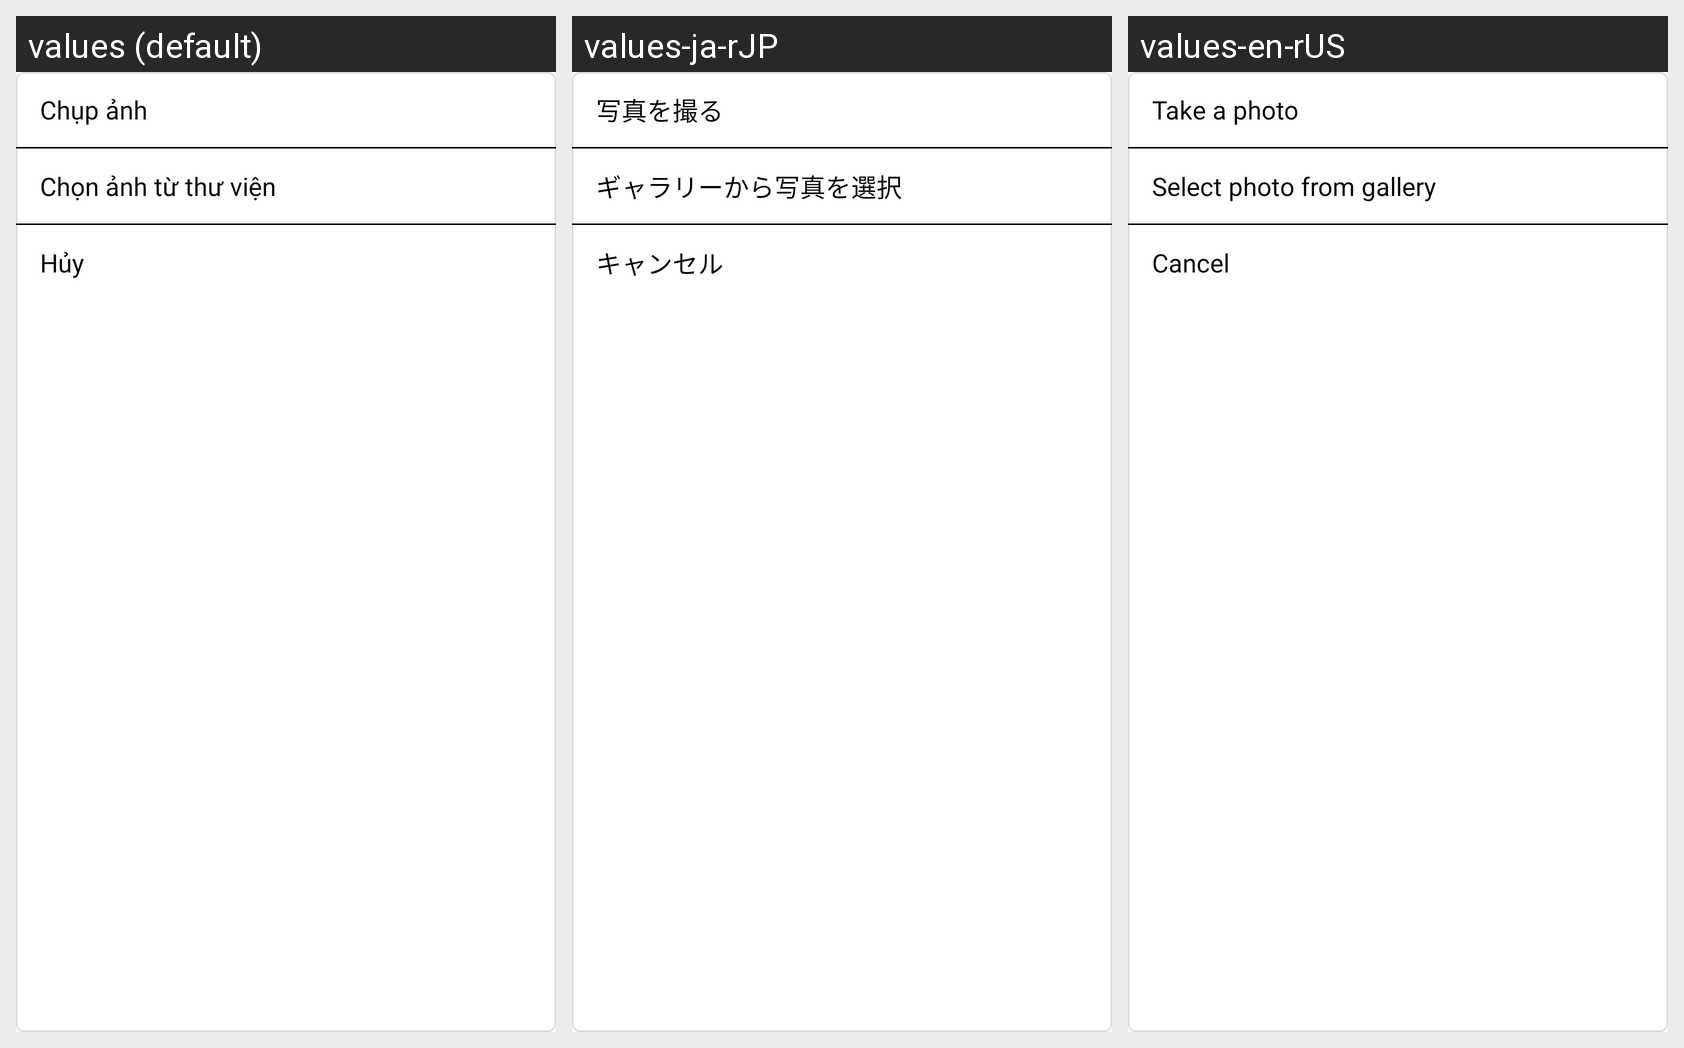

This grid shows one Android layout under several languages. Give, for every string resource on the screen, its name, the default text and each shown locale's text.
Android screen res/layout/dialog_chooser_image.xml rendered under 3 locales, left to right: values (default), values-ja-rJP, values-en-rUS. Device: Nexus 5 (rendered at 1080×1920; each locale shown at half size, 540×960, under a caption strip naming it); theme AppTheme.
Strings drawn on this screen, with the default value and each locale's value (text and hints the layout hard-codes, and strings that could not be matched under every locale, appear in the picture but are not listed):

camera
  values: Chụp ảnh
  values-ja-rJP: 写真を撮る
  values-en-rUS: Take a photo

choice_image
  values: Chọn ảnh từ thư viện
  values-ja-rJP: ギャラリーから写真を選択
  values-en-rUS: Select photo from gallery

cancel
  values: Hủy
  values-ja-rJP: キャンセル
  values-en-rUS: Cancel
